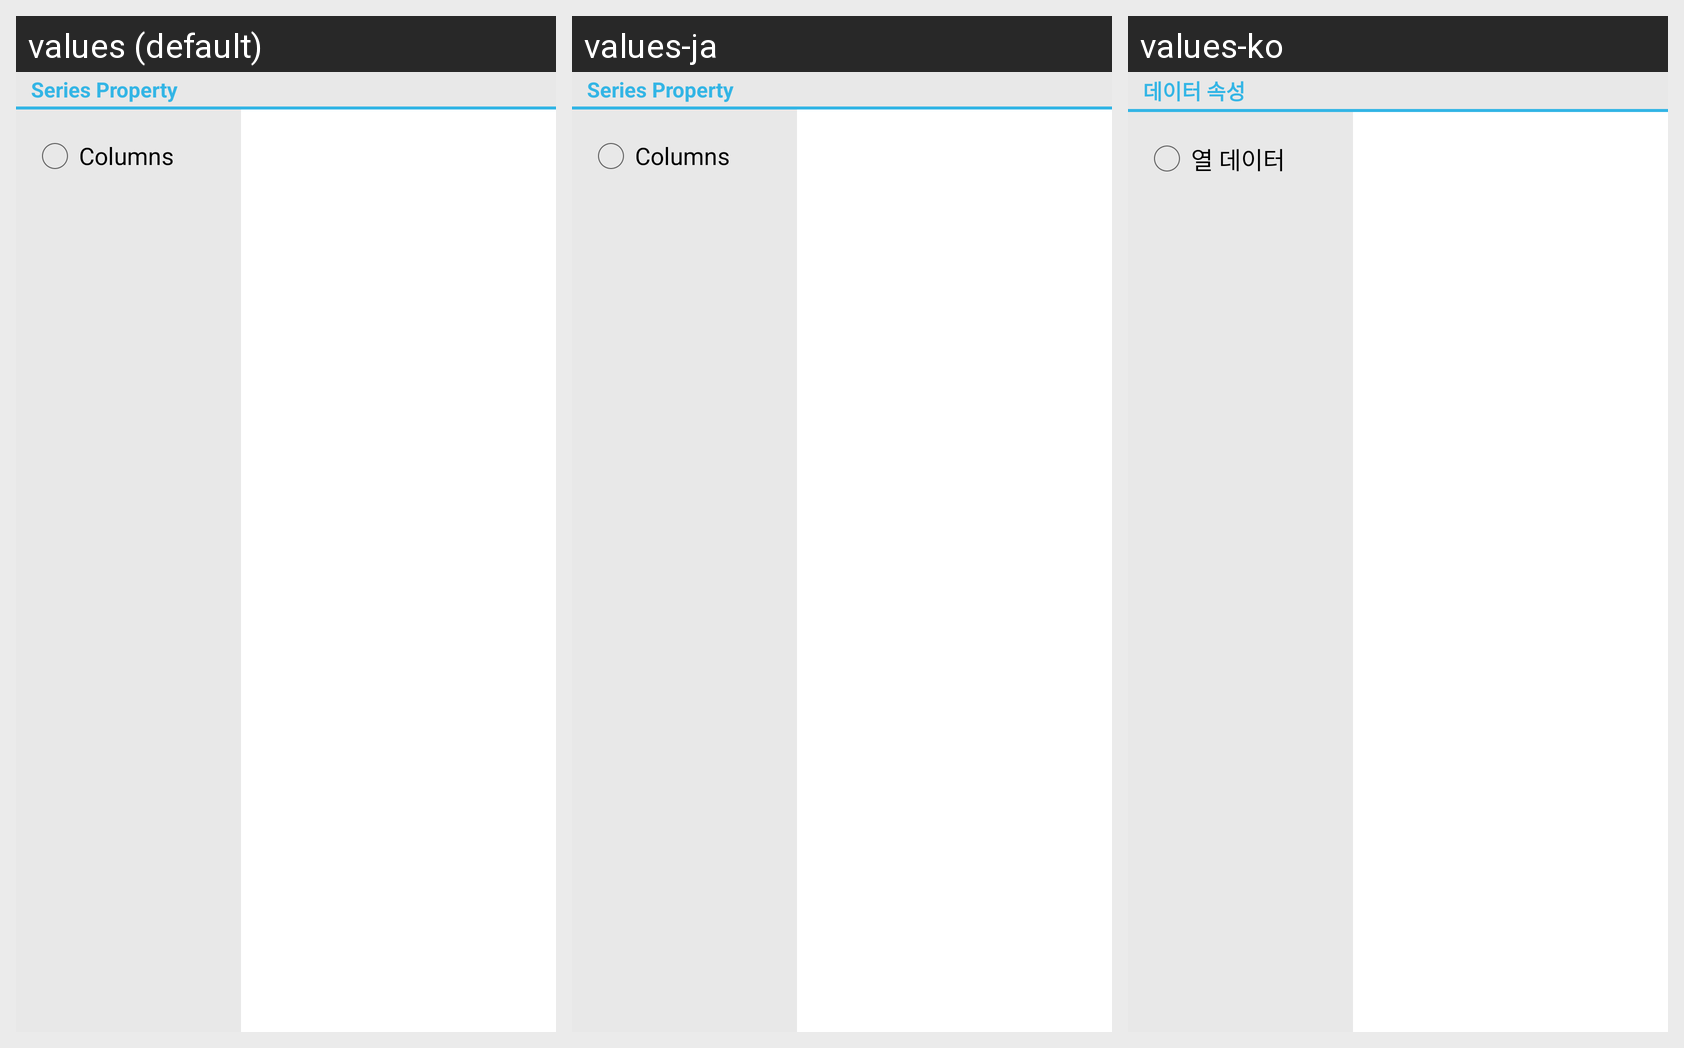

Here is an Android app screen in its default locale and in the app's own translations. Write out the translated-string differences for the strings that appear on this screen.
Android screen res/layout/series_property_dialog.xml rendered under 3 locales, left to right: values (default), values-ja, values-ko. Device: Nexus 5 (rendered at 1080×1920; each locale shown at half size, 540×960, under a caption strip naming it); theme AppTheme.
Strings drawn on this screen, with the default value and each locale's value (text and hints the layout hard-codes, and strings that could not be matched under every locale, appear in the picture but are not listed):

chart_series_property
  values: Series Property
  values-ja: Series Property
  values-ko: 데이터 속성

chart_property_series_columns
  values: Columns
  values-ja: Columns
  values-ko: 열 데이터
